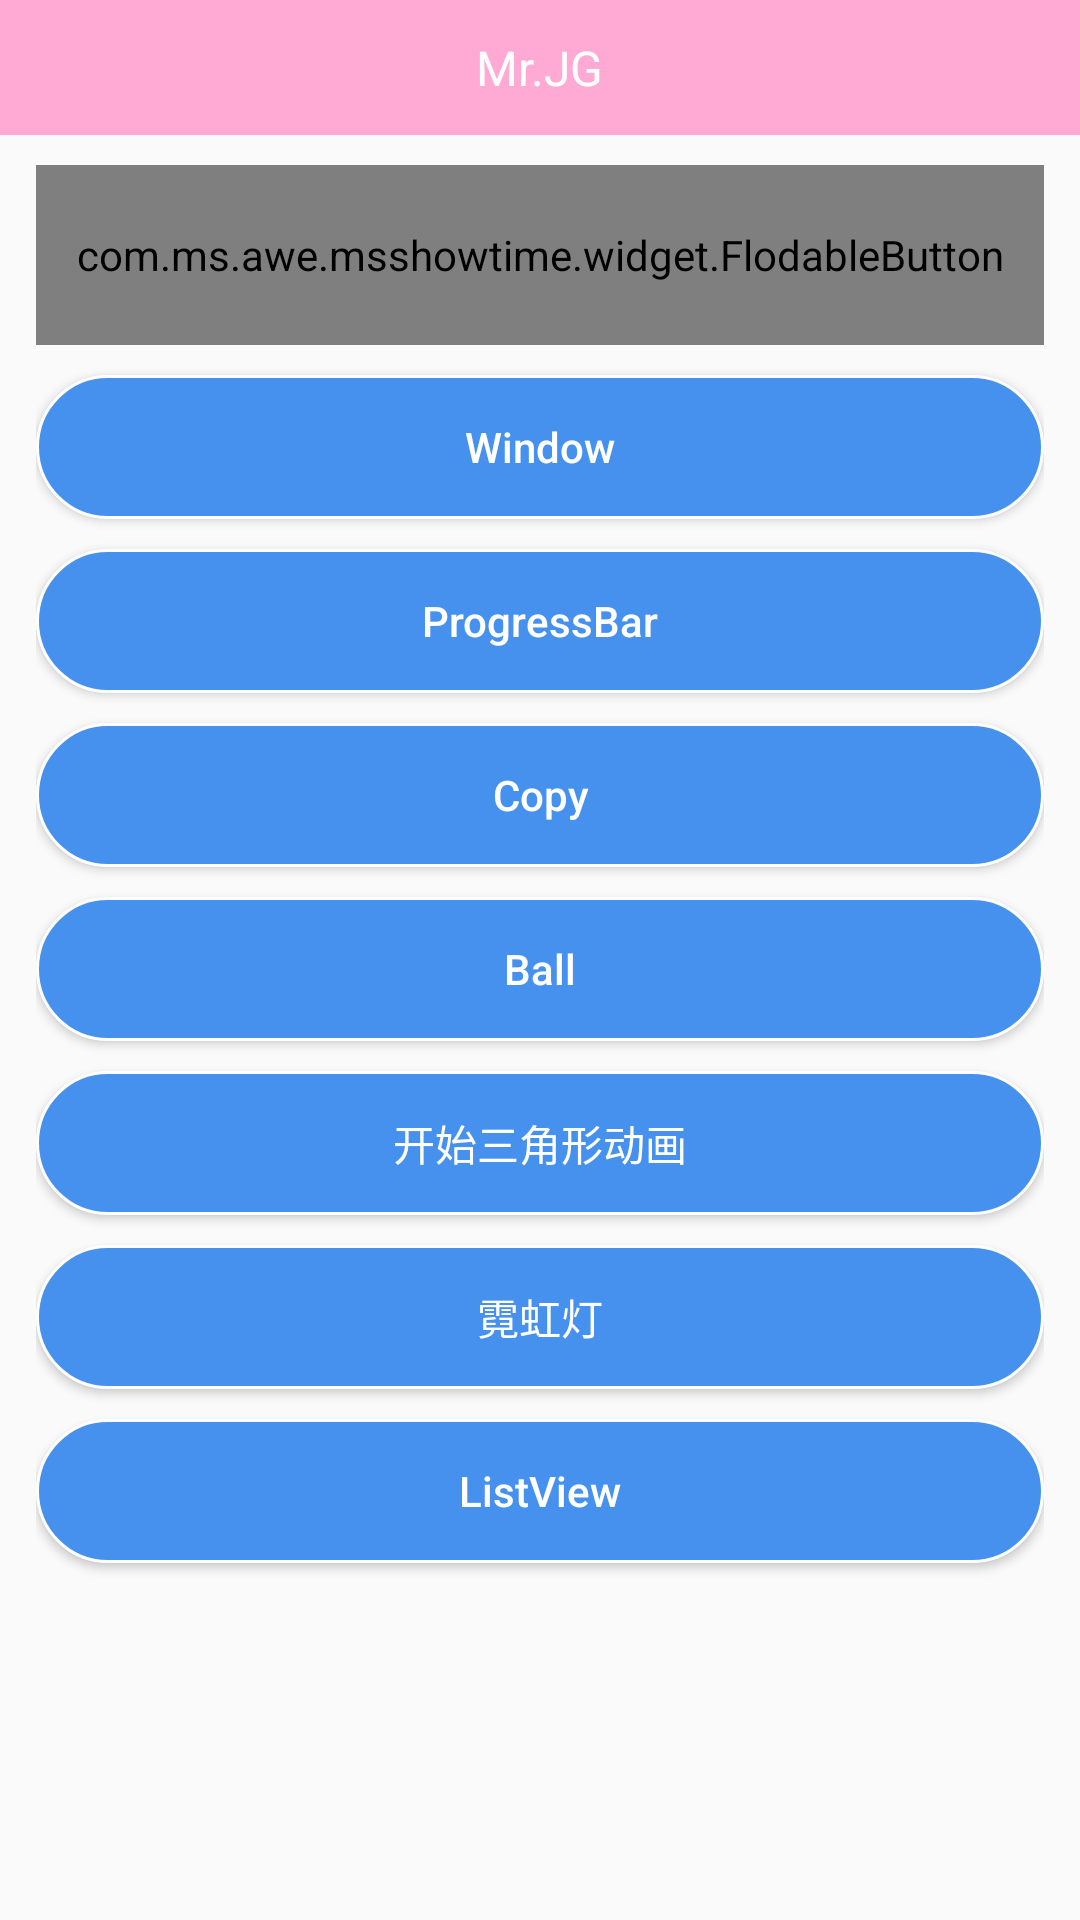

Layout XML and referenced resources for this Android screen:
<!-- AndroidManifest.xml: application theme AppTheme -->
<!-- res/layout/activity_widget.xml -->
<?xml version="1.0" encoding="utf-8"?>
<LinearLayout xmlns:android="http://schemas.android.com/apk/res/android"
    xmlns:app="http://schemas.android.com/apk/res-auto"
    android:layout_width="match_parent"
    android:layout_height="match_parent"
    android:orientation="vertical">

    <include layout="@layout/layout_top_bar"/>

    <LinearLayout
        android:layout_width="match_parent"
        android:layout_height="match_parent"
        android:orientation="vertical"
        android:paddingLeft="12dp"
        android:paddingRight="12dp">

        <com.ms.awe.msshowtime.widget.FlodableButton
            android:id="@+id/flodable_button"
            android:layout_width="match_parent"
            android:layout_height="60dp"
            android:layout_marginBottom="10dp"
            android:layout_marginTop="10dp"
            app:bac_color="@color/orange"
            app:close_icon="@mipmap/icon_2"
            app:degrees="90"
            app:inner_circle_color="@color/black"
            app:open_icon="@mipmap/icon"
            app:speed="60"
            app:text_color="#ffffff"
            app:text_size="16sp"
            app:tx="上城/下城/拱墅/江干" />

        <Button
            android:id="@+id/btn_window_activity"
            android:layout_width="match_parent"
            android:layout_height="wrap_content"
            android:text="Window"
            android:textColor="@color/white"
            android:layout_marginBottom="10dp"
            android:background="@drawable/btn_blue_solid_arc"
            android:textAllCaps="false"/>

        <Button
            android:id="@+id/btn_progress_bar"
            android:layout_width="match_parent"
            android:layout_height="wrap_content"
            android:textColor="@color/white"
            android:layout_marginBottom="10dp"
            android:background="@drawable/btn_blue_solid_arc"
            android:text="ProgressBar"
            android:textAllCaps="false"/>

        <Button
            android:id="@+id/btn_copy_activity"
            android:layout_width="match_parent"
            android:layout_height="wrap_content"
            android:textColor="@color/white"
            android:layout_marginBottom="10dp"
            android:background="@drawable/btn_blue_solid_arc"
            android:text="Copy"
            android:textAllCaps="false"/>

        <Button
            android:id="@+id/btn_ball_activity"
            android:layout_width="match_parent"
            android:layout_height="wrap_content"
            android:textColor="@color/white"
            android:layout_marginBottom="10dp"
            android:background="@drawable/btn_blue_solid_arc"
            android:text="Ball"
            android:textAllCaps="false"/>

        <Button
            android:id="@+id/btn_start_animator"
            android:layout_width="match_parent"
            android:layout_height="wrap_content"
            android:layout_marginBottom="10dp"
            android:background="@drawable/btn_blue_solid_arc"
            android:text="开始三角形动画"
            android:textColor="@color/white" />

        <Button
            android:id="@+id/btn_color_activity"
            android:layout_width="match_parent"
            android:layout_height="wrap_content"
            android:layout_marginBottom="10dp"
            android:background="@drawable/btn_blue_solid_arc"
            android:text="霓虹灯"
            android:textColor="@color/white" />

        <Button
            android:id="@+id/btn_list_activity"
            android:layout_width="match_parent"
            android:layout_height="wrap_content"
            android:layout_marginBottom="10dp"
            android:textAllCaps="false"
            android:background="@drawable/btn_blue_solid_arc"
            android:text="ListView"
            android:textColor="@color/white" />

    </LinearLayout>



</LinearLayout>
<!-- res/layout/layout_top_bar.xml (included above) -->
<?xml version="1.0" encoding="utf-8"?>
<RelativeLayout xmlns:android="http://schemas.android.com/apk/res/android"
    android:layout_width="match_parent"
    android:layout_height="45dp"
    android:background="@color/main_color">

    <RelativeLayout
        android:id="@+id/btn_back"
        android:layout_width="45dp"
        android:layout_height="45dp"
        android:layout_centerVertical="true"
        android:visibility="gone">

        <ImageView
            android:layout_width="wrap_content"
            android:layout_height="wrap_content"
            android:src="@mipmap/arrow_back"/>
    </RelativeLayout>

    <TextView
        android:id="@+id/tv_title"
        android:layout_width="wrap_content"
        android:layout_height="wrap_content"
        android:textSize="16sp"
        android:textColor="@color/white"
        android:text="@string/app_name"
        android:layout_centerInParent="true"/>

</RelativeLayout>
<!-- resources referenced by this layout -->
<resources>
  <color name="black">#ff000000</color>
  <color name="main_color">#ffaad5</color>
  <color name="orange">#f17336</color>
  <color name="white">#ffffffff</color>
  <!-- drawable btn_blue_solid_arc (drawable) -->
  <?xml version="1.0" encoding="utf-8"?>
  <selector xmlns:android="http://schemas.android.com/apk/res/android">
      
      <item android:drawable="@drawable/btn_blue_solid_arc_selected" android:state_focused="true"/>
      <item android:drawable="@drawable/btn_blue_solid_arc_selected" android:state_pressed="true"/>
      <item android:drawable="@drawable/btn_blue_solid_arc_selected" android:state_selected="true"/>
      
      <item android:drawable="@drawable/btn_blue_solid_arc_bg"/>
  </selector>
  <string name="app_name">Mr.JG</string>
  <style name="AppTheme" parent="Theme.AppCompat.Light.NoActionBar">
          
          <item name="colorPrimary">@color/colorPrimary</item>
          <item name="colorPrimaryDark">@color/colorPrimaryDark</item>
          <item name="colorAccent">@color/colorAccent</item>
          <item name="android:fitsSystemWindows">true</item>
      </style>
  <!-- drawable btn_blue_solid_arc_selected (drawable) -->
  <?xml version="1.0" encoding="utf-8"?>
  <shape xmlns:android="http://schemas.android.com/apk/res/android">
  
      <solid android:color="@color/light_blue" />
      <corners android:radius="30dp" />
      <stroke android:width="1dp" android:color="@color/white" />
  
  </shape>
  <!-- drawable btn_blue_solid_arc_bg (drawable) -->
  <?xml version="1.0" encoding="utf-8"?>
  <shape xmlns:android="http://schemas.android.com/apk/res/android">
  
      <solid android:color="@color/blue"/>
      <corners android:radius="30dp"/>
      <stroke android:width="1dp" android:color="@color/white"/>
  </shape>
  <color name="colorPrimary">#3F51B5</color>
  <color name="colorPrimaryDark">#303F9F</color>
  <color name="colorAccent">#FF4081</color>
  <color name="light_blue">#2894FF</color>
  <color name="blue">#4691ee</color>
</resources>
